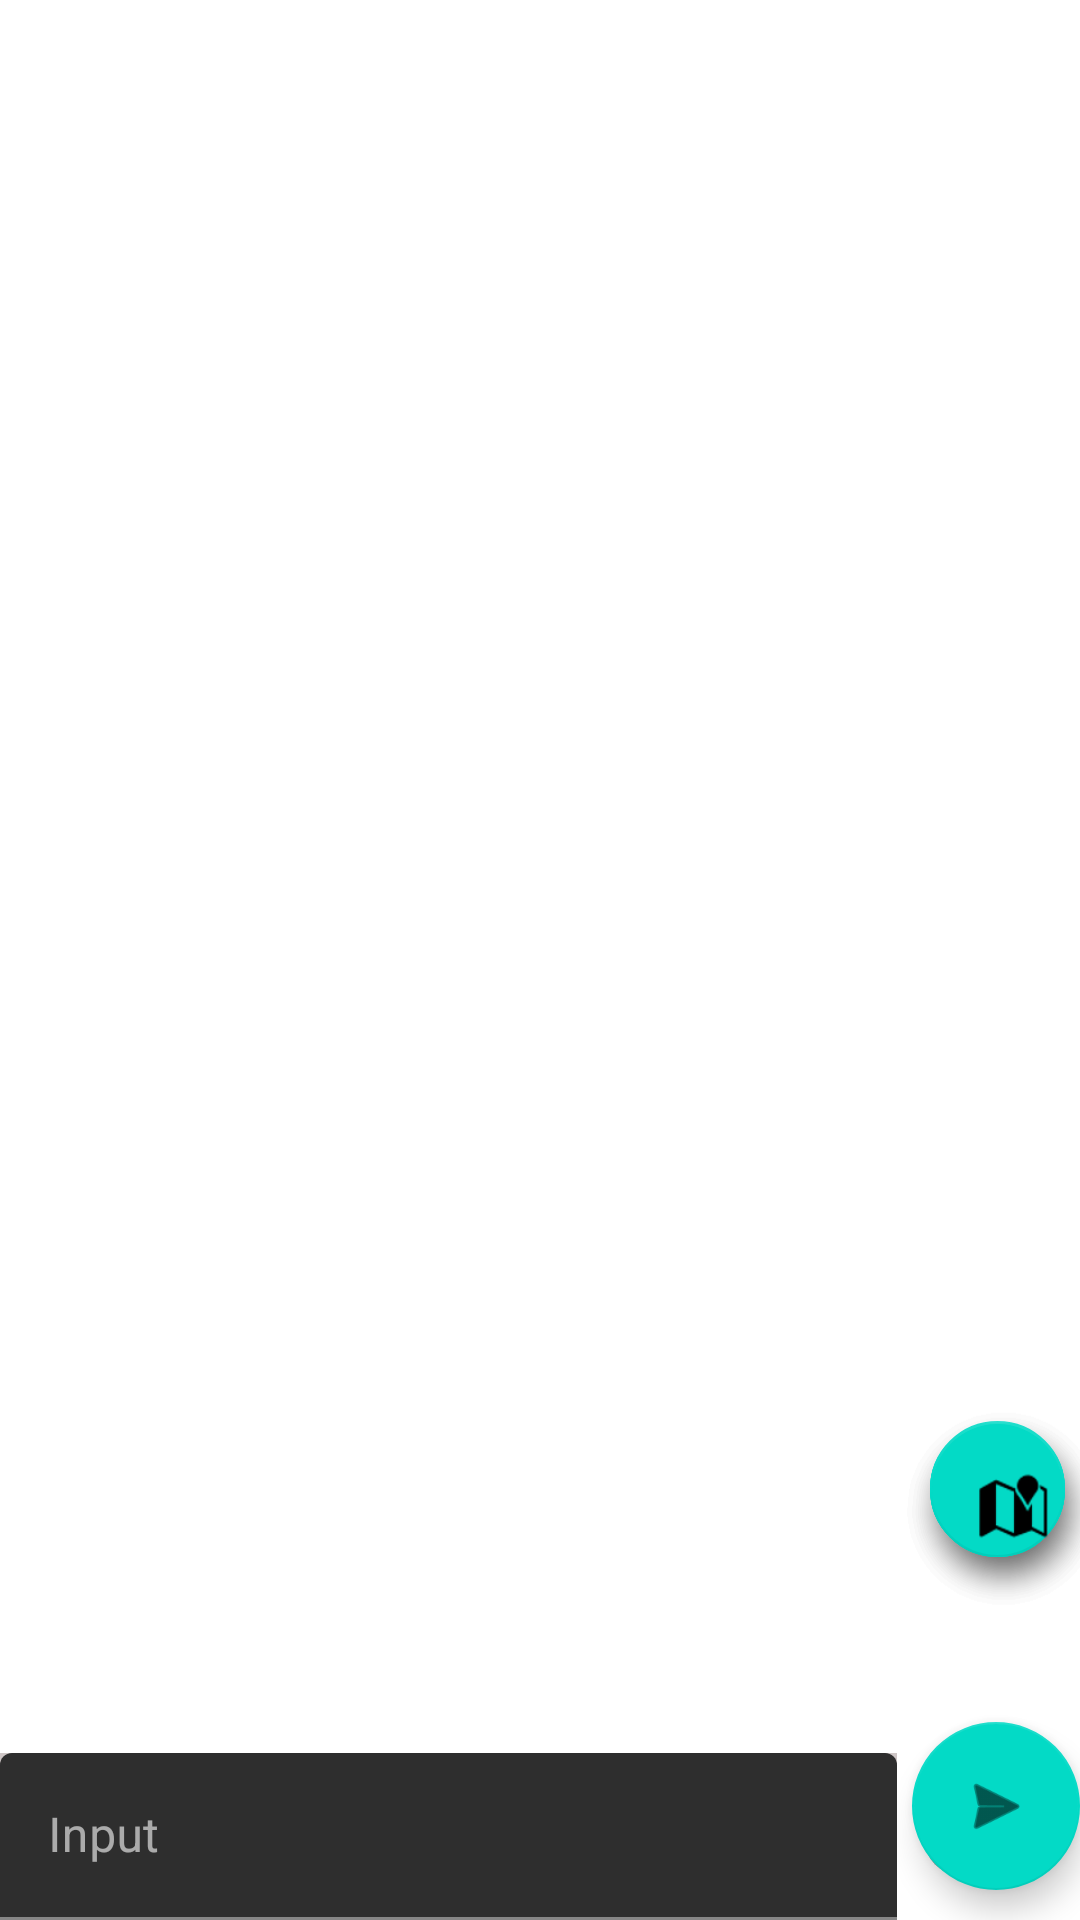

Here is an Android app screen rendered from its layout file. Give the layout XML and the strings, colors and styles it references.
<!-- AndroidManifest.xml: application theme AppTheme -->
<!-- res/layout/activity_main.xml -->
<?xml version="1.0" encoding="utf-8"?>
<RelativeLayout xmlns:android="http://schemas.android.com/apk/res/android"
    xmlns:app="http://schemas.android.com/apk/res-auto"
    xmlns:tools="http://schemas.android.com/tools"
    android:layout_width="match_parent"
   android:layout_height="match_parent"
    tools:context=".MainActivity">

    <ListView
        android:layout_width="match_parent"
        android:layout_height="match_parent"
        android:layout_alignParentTop="true"
        android:layout_alignParentStart="true"
        android:layout_above="@id/send"
        android:dividerHeight="16dp"
        android:divider="@android:color/transparent"
        android:id="@+id/list_of_messages"
        android:layout_marginBottom="16dp"/>

    <com.google.android.material.floatingactionbutton.FloatingActionButton
        android:id="@+id/fab3"
        android:layout_width="45dp"
        android:layout_height="45dp"
        android:layout_above="@id/fab2"
        android:layout_alignParentRight="true"
        android:contentDescription="Menu"
        android:layout_marginStart="5dp"
        android:layout_marginTop="5dp"
        android:layout_marginEnd="5dp"
        android:layout_marginRight="5dp"
        android:layout_marginBottom="-45dp"
        app:srcCompat="@android:drawable/ic_btn_speak_now" />


    <com.google.android.material.floatingactionbutton.FloatingActionButton
        android:id="@+id/fab2"
        android:layout_width="45dp"
        android:layout_height="45dp"

        android:layout_alignTop="@+id/fab"

        android:layout_alignParentRight="true"
        android:layout_marginStart="5dp"
        android:layout_marginEnd="5dp"
        android:layout_marginRight="12dp"
        app:srcCompat="@android:drawable/ic_btn_speak_now" />

    <com.google.android.material.floatingactionbutton.FloatingActionButton
        android:id="@+id/fab1"
        android:layout_width="45dp"
        android:layout_height="45dp"

        android:layout_alignTop="@+id/fab2"
        android:layout_alignParentRight="true"
        android:layout_marginStart="5dp"
        android:layout_marginEnd="5dp"
        android:layout_marginRight="8dp"
        app:srcCompat="@android:drawable/ic_menu_camera" />

    <com.google.android.material.floatingactionbutton.FloatingActionButton
        android:id="@+id/fab"
        android:layout_width="45dp"
        android:layout_above="@id/send"
         android:layout_alignParentRight="true"
        android:layout_height="45dp"
        android:layout_margin="5dp"

        app:srcCompat="@android:drawable/ic_dialog_map" />
    <com.google.android.material.floatingactionbutton.FloatingActionButton
        android:layout_width="wrap_content"
        android:layout_height="wrap_content"
        android:layout_alignParentEnd="true"
        android:layout_alignParentBottom="true"
        android:id="@+id/send"
        app:rippleColor="@color/colorPrimary"
        android:background="@color/colorPrimary"
        android:layout_marginTop="50dp"
        android:src="@android:drawable/ic_menu_send"
        android:layout_marginBottom="10dp"

        />

    
        

        
        
        
        
        
        
        
        
        
        
        
        
        
        
        
         



    <com.google.android.material.textfield.TextInputLayout
        android:layout_width="match_parent"
        android:layout_height="wrap_content"

        android:background="#cec6c6"
        android:layout_toStartOf="@id/send"

        android:layout_alignParentBottom="true"
        android:layout_marginRight="5dp"
        android:layout_alignParentStart="true">


    <EditText
    android:layout_width="match_parent"
    android:layout_height="wrap_content"
    android:hint="@string/input"
        android:textColor="#000000"
    android:id="@+id/input"

        android:inputType="" />



    </com.google.android.material.textfield.TextInputLayout>

    <ImageView
        android:id="@+id/imageView"
        android:layout_width="wrap_content"
        style="@style/TextAppearance.Compat.Notification.Info.Media"
        android:layout_height="wrap_content"
        android:layout_alignParentStart="true"
        android:layout_alignParentBottom="true"
        android:layout_marginStart="304dp"
        android:layout_marginBottom="11dp"
        app:srcCompat="@android:drawable/ic_menu_add" />


</RelativeLayout>
<!-- resources referenced by this layout -->
<resources>
  <color name="colorPrimary">#e55b08</color>
  <color name="colorPrimaryDark">#00574B</color>
  <string name="input">Input</string>
  <style name="AppTheme" parent="Theme.MaterialComponents">
          
          <item name="colorPrimary">@color/colorPrimary</item>
          <item name="colorPrimaryDark">@color/colorPrimary</item>
          <item name="colorAccent">@color/quantum_googgreen500</item>
          <item name="android:colorBackground">@color/anonymous_button_color</item>
          <item name="android:textColorPrimary">@android:color/white</item>
      </style>
</resources>
